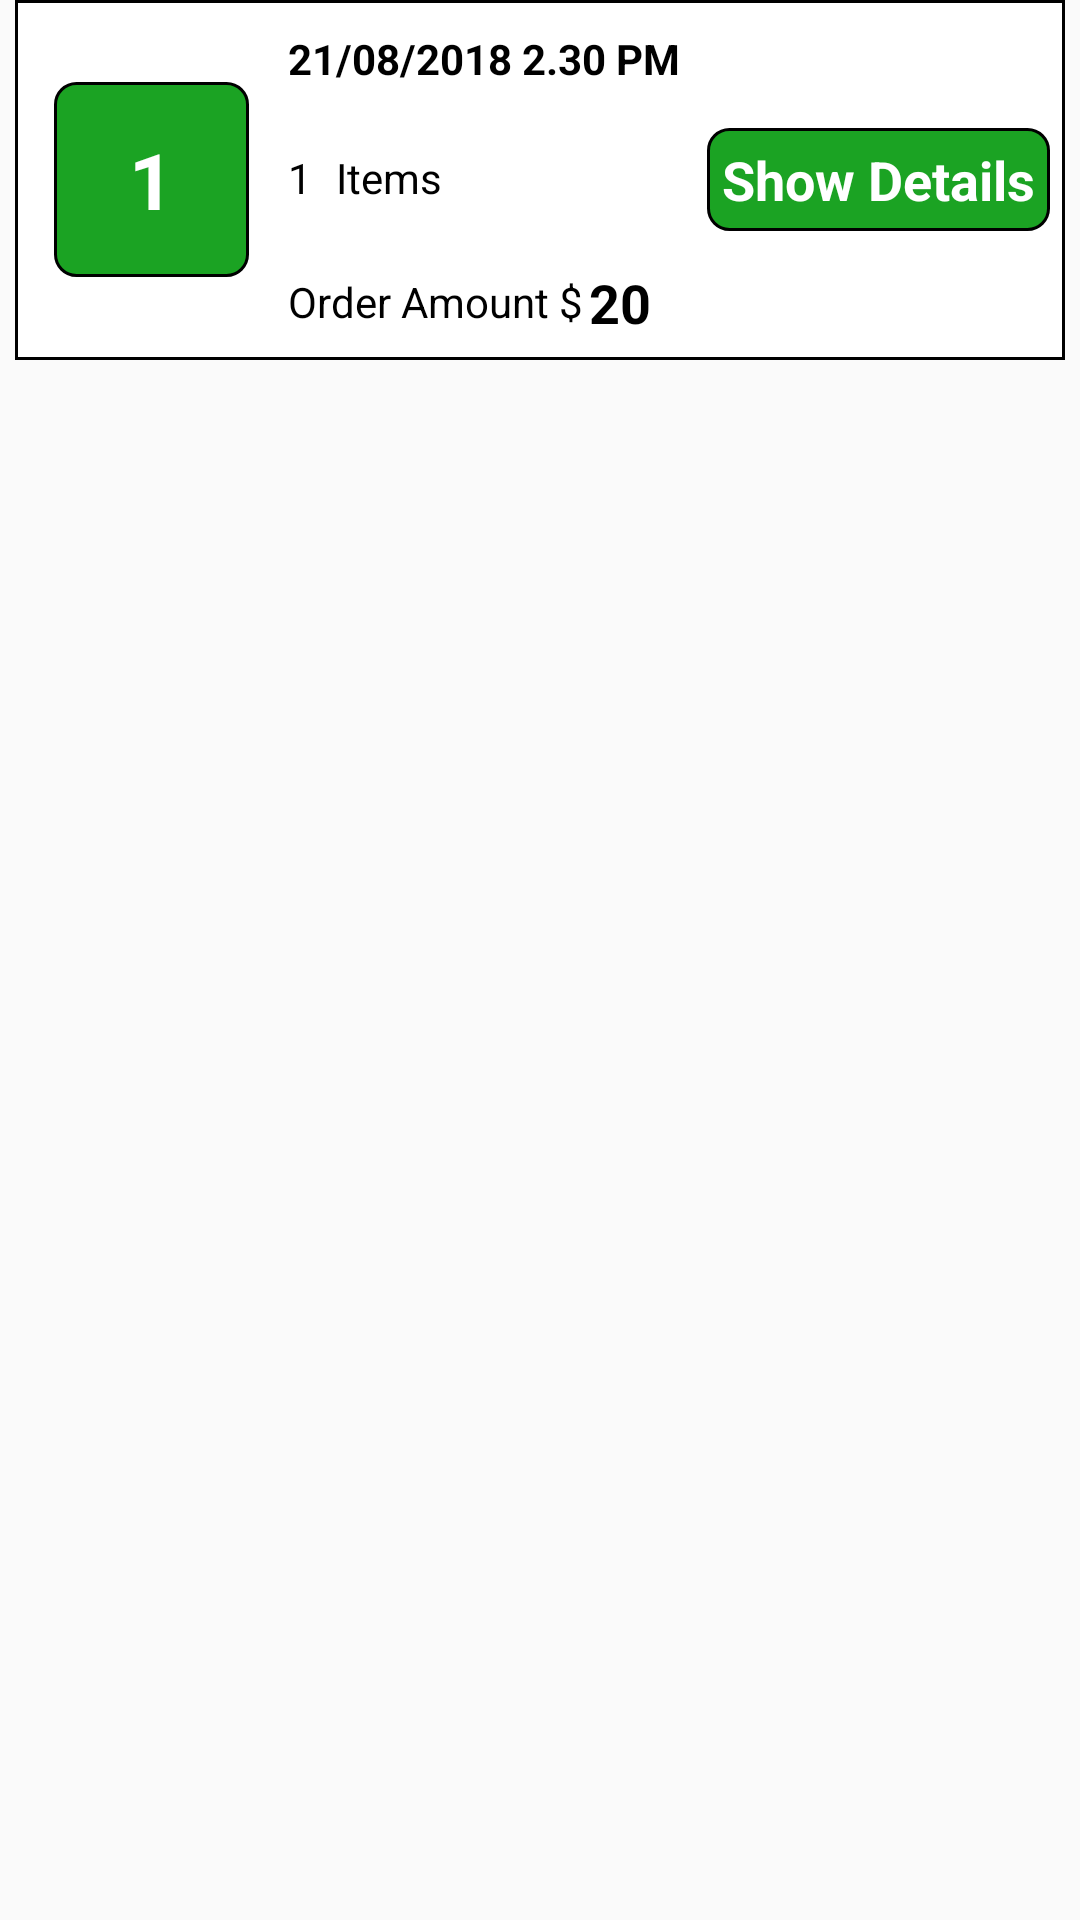

Android layout source for this screen:
<!-- AndroidManifest.xml: application theme AppTheme -->
<!-- res/layout/rowhistory.xml -->
<?xml version="1.0" encoding="utf-8"?>
<LinearLayout xmlns:android="http://schemas.android.com/apk/res/android"
    xmlns:app="http://schemas.android.com/apk/res-auto"
    xmlns:tools="http://schemas.android.com/tools"
    android:layout_width="match_parent"
    android:layout_height="wrap_content"
    android:orientation="vertical"
    android:layout_margin="5dp"
    android:background="?android:attr/selectableItemBackground"
    android:transitionName="@string/app_name">

    <RelativeLayout
        android:id="@+id/rel_main"
        android:layout_width="match_parent"
        android:layout_height="120dp"
        android:padding="5dp"
        android:layout_marginEnd="5dp"
        android:layout_marginStart="5dp"
        android:background="@drawable/rowshape">

        <TextView
            android:id="@+id/id_order"
            android:layout_width="65dp"
            android:textColor="@color/white"
            android:textStyle="bold"
            android:text="1"

            android:gravity="center"
            android:textSize="@dimen/xx_large"
            android:background="@drawable/buttongrrenwithradious"
            android:layout_height="65dp"
            android:layout_centerVertical="true"
            android:layout_marginStart="8dp">

        </TextView>


        <RelativeLayout
            android:id="@+id/rel_middle"
            android:layout_width="match_parent"
            android:layout_height="wrap_content"
            android:layout_marginStart="8dp"
            android:orientation="vertical"
            android:layout_toEndOf="@+id/id_order"
            >
            <TextView
                android:id="@+id/txt_orderDateTime"
                android:layout_alignParentStart="true"
                android:layout_alignParentTop="true"
                android:layout_margin="5dp"
                android:layout_width="wrap_content"

                android:layout_height="wrap_content"
                android:text="21/08/2018 2.30 PM"
                android:textColor="@color/black"
                android:textStyle="bold"
                android:gravity="center"
                android:textSize="@dimen/x_small"
                tools:ignore="SpUsage" />
            <LinearLayout
                android:layout_width="wrap_content"
                android:id="@+id/as"
                android:layout_centerVertical="true"
                android:layout_margin="5dp"
                android:layout_height="wrap_content">
                <TextView
                    android:id="@+id/txt_orderQuantity"
                    android:layout_width="wrap_content"
                    android:layout_height="wrap_content"

                    android:layout_marginEnd="8dp"
                    android:includeFontPadding="false"
                    android:lines="1"
                    android:text="1"
                    android:textColor="@color/black"
                    android:textSize="@dimen/x_small"
                    tools:ignore="SpUsage" />
                <TextView
                    android:id="@+id/orderquantity"
                    android:layout_width="wrap_content"
                    android:layout_height="wrap_content"
                    android:includeFontPadding="false"
                    android:lines="1"
                    android:text="@string/items"
                    android:textColor="@color/black"
                    android:textSize="@dimen/x_small"
                    tools:ignore="SpUsage" />

            </LinearLayout>




            <LinearLayout
    android:layout_width="wrap_content"

        android:layout_margin="5dp"
        android:layout_alignParentBottom="true"
    android:layout_height="wrap_content">
            <TextView
                android:id="@+id/txt_orderAmount"
                android:layout_width="wrap_content"
                android:layout_height="wrap_content"
                android:lines="1"
                android:gravity="center_vertical"
                android:text="@string/orderamount"
                android:textColor="@color/black"
                android:textSize="@dimen/x_small"
                tools:ignore="SpUsage" />
    <TextView
        android:id="@+id/totalordercoast"
        android:layout_width="wrap_content"
        android:layout_height="wrap_content"
        android:lines="1"
        android:gravity="center_vertical"
        android:text="20"
        android:layout_margin="2dp"
        android:textColor="@color/black"
        android:textStyle="bold"
        android:textSize="@dimen/medium"
        tools:ignore="SpUsage" />
</LinearLayout>
            <TextView
                android:layout_width="wrap_content"
                android:textSize="@dimen/medium"
                android:padding="5dp"
                android:textStyle="bold"
                android:id="@+id/orderdetails"
                android:background="@drawable/buttongrrenwithradious"
                android:textColor="@color/white"
                android:gravity="center"
                android:layout_alignParentEnd="true"
                android:layout_centerVertical="true"
                android:text="@string/showdetails"

                android:layout_height="wrap_content" />
        </RelativeLayout>


    </RelativeLayout>
    <android.support.v7.widget.RecyclerView
        android:layout_width="match_parent"
        android:id="@+id/order_list"
        android:visibility="gone"
        android:layoutAnimation="@anim/layoutanimation"

        android:layout_height="wrap_content"></android.support.v7.widget.RecyclerView>




</LinearLayout>
<!-- resources referenced by this layout -->
<resources>
  <color name="black">#000</color>
  <color name="white">#fff</color>
  <dimen name="medium">18sp</dimen>
  <dimen name="x_small">14sp</dimen>
  <dimen name="xx_large">26sp</dimen>
  <!-- drawable buttongrrenwithradious (drawable) -->
  <shape xmlns:android="http://schemas.android.com/apk/res/android"
      android:shape="rectangle">
  
  
      <margin android:left="7dp"
          android:top="7dp"
          android:right="7dp"
          android:bottom="7dp" />
  
      <corners
          android:radius="7dp" />
  
  
      <solid
          android:color="@color/green" />-->
  
  
  
      
      <stroke
          android:width="1dp"
          android:color="@color/black" />
  
      
      
  
  </shape>
  <!-- drawable rowshape (drawable) -->
  <shape xmlns:android="http://schemas.android.com/apk/res/android"
      android:shape="rectangle">
  
  
  
  
      
      <solid
          android:color="#FFFFFF" />
      <gradient
  
          android:endColor="@color/white"
          android:startColor="@color/white"
          android:type="linear" />
  
  
  
  
      
      <stroke
          android:width="1dp"
          android:color="@color/black" />
  
      
     
  
  </shape>
  <string name="app_name">Marketopia</string>
  <string name="items">Items</string>
  <string name="orderamount">Order Amount $</string>
  <string name="showdetails">Show Details</string>
  <style name="AppTheme" parent="Theme.AppCompat.Light.NoActionBar">
          
          <item name="colorPrimary">@color/white</item>
          <item name="colorPrimaryDark">@color/green</item>
          <item name="colorAccent">@color/black</item>
      </style>
  <color name="green">#1BA323</color>
</resources>
